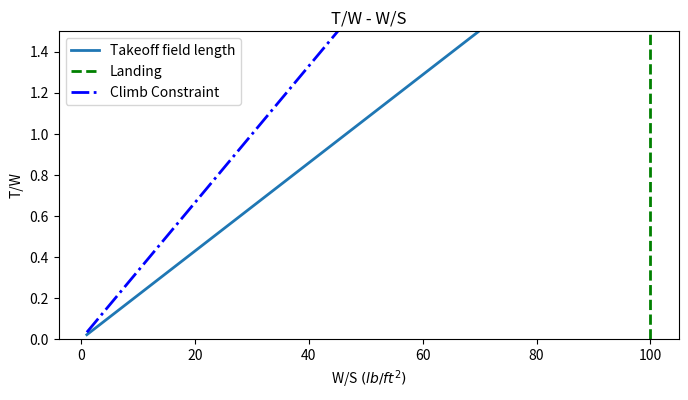

The matplotlib source for this figure:
import numpy as np
import matplotlib.pyplot as plt

# Parameter definitions (Add any additional variables to this list)

AR = 2.5        # From openVSP
s = 40          # Wing span from openVSP
s_ref = 740     # From openVSP
S_wet = 3144    # Estimated wetted area from DragPolars.py
c_f = 0.0040    # From table on resources doc
C_D_0 = c_f * (S_wet / s_ref)
print("Zero-lift drag coefficient C_D_0:", C_D_0)
N_eng = 1  # Number of engines
k_s = 1.1  # Based on RFP (10% above stall speed)
C_L_max = 1.6 # An estimate based on other fighter aircraft
G = 0.15  # Gradient (%) for fighter jet 
e = 0.75  # Oswald efficiency factor for fighter jet
WS = np.linspace(1,100,100)
W0 = 67822  # Maximum takeoff weight from Assignment 2
rhoRatio = 1 # assume standard day at sea level
TOP25 = 1092/37.5 # Parametric value for takeoff performance on a cvn-78 carrier 
Sland = 4000 # Target landing distance in feet without arresetment 


# These equations need to be filled in after you find out the relationship between T/w and W/S for each constraint
TW_takeoff = WS / (TOP25 * rhoRatio * C_L_max) # done by Mark
WS_landing = ((rhoRatio * C_L_max)/(80*0.6)) * (Sland-1000)
# Climb Constraint ======================================================
def climb_constraint(MTOW,C_D0,CLmax,MLW,airdens,k):
    k_s = 1.1  # stall safety factor
    # C_D0 is zero drag lift
    C_L_TO = CLmax # take-off maximum lift
    W = MTOW
    W_land = MLW # mean landing weight
    # airden is air density
    G = (10/3)/(((2*k_s*W)/(airdens*C_L_TO)-(10/3)**2)**(1/2)) # Climb Gradient
    Climb_TW = ((k_s**2)*C_D0)/C_L_TO + (k*C_L_TO)/(k_s**2) + G # Climb thrust to weight
    Climb_TW = Climb_TW*(W_land/W)*(1/0.80) # climb thrust to weight with correction factors
    return Climb_TW
#========================================================================
TW_climb = WS*climb_constraint(67822,C_D_0,C_L_max,W0,0.002377,0.01)
TW_cruise = 0.1 # Change after you find this relationship


plt.figure(figsize=(8,4))
plt.title('T/W - W/S')
plt.xlabel("W/S $(lb/ft^2)$")
plt.ylabel("T/W")
plt.plot(WS, TW_takeoff, label='Takeoff field length', linestyle='-', linewidth=2)
plt.axvline(x=WS_landing, color='green', linestyle='--', linewidth=2, label=f'Landing')
plt.plot(WS,TW_climb,color = 'blue', linestyle='-.',linewidth=2, label='Climb Constraint')
plt.ylim(0, 1.5)
plt.legend(loc='best')
plt.show()

